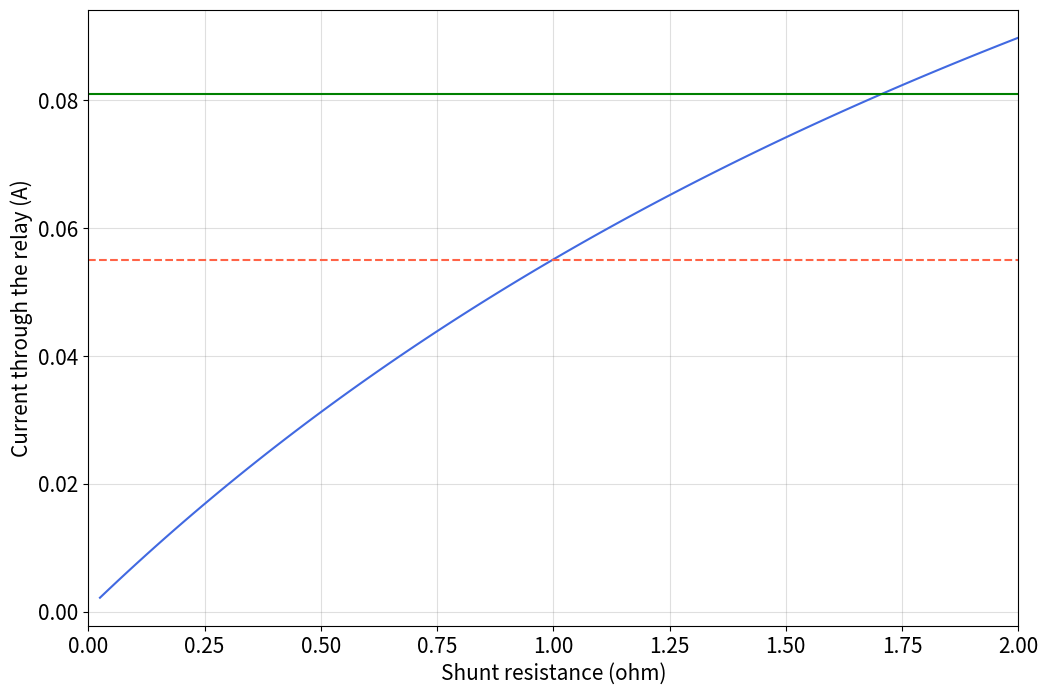

Write the Python code that produced this figure.
import numpy as np
import matplotlib.pyplot as plt
from matplotlib.gridspec import GridSpec


def rail_model_shunt_test(r_shunt, conditions, e_parallel, axle_pos_a, axle_pos_b):
    y_axle = 1/r_shunt

    # Create dictionary of network parameters
    parameters = {"z_sig": 0.0289,  # Signalling rail series impedance (ohms/km)
                  "z_trac": 0.0289,  # Traction return rail series impedance (ohms/km)
                  "y_sig_moderate": 0.1,  # Signalling rail parallel admittance for moderate conditions (siemens/km)
                  "y_trac_moderate": 1.6,  # Traction return rail parallel admittance in moderate conditions (siemens/km)
                  "y_sig_dry": 0.025,  # Signalling rail parallel admittance for moderate conditions (siemens/km)
                  "y_trac_dry": 1.53,  # Traction return rail parallel admittance for moderate conditions (siemens/km)
                  "y_sig_wet": 0.4,  # Signalling rail parallel admittance for moderate conditions (siemens/km)
                  "y_trac_wet": 2,  # Traction return rail parallel admittance for moderate conditions (siemens/km)
                  "r_cb": 1e-3,  # Cross bond resistance (ohms)
                  "y_cb": 1 / 1e-3}  # Cross bond admittance (siemens)

    tc_parameter_dicts = {
        "br867_br939a": {"v_power": 10, "r_power": 7.2, "r_relay": 20, "i_power": 10 / 7.2, "y_power": 1 / 7.2, "y_relay": 1 / 20},
        "br867_br966f2": {"v_power": 10, "r_power": 7.2, "r_relay": 9, "i_power": 10 / 7.2, "y_power": 1 / 7.2, "y_relay": 1 / 9},
        "br867_br966f9": {"v_power": 10, "r_power": 7.2, "r_relay": 60, "i_power": 10 / 7.2, "y_power": 1 / 7.2, "y_relay": 1 / 60}
    }
    tc_parameters = tc_parameter_dicts.get("br867_br939a")

    if tc_parameters is None:
        raise ValueError(f"Unknown type: {type}")

    # Calculate the electrical characteristics of the rails
    gamma_sig = np.sqrt(parameters["z_sig"] * parameters["y_sig_"+conditions])
    gamma_trac = np.sqrt(parameters["z_trac"] * parameters["y_trac_"+conditions])
    z0_sig = np.sqrt(parameters["z_sig"] / parameters["y_sig_"+conditions])
    z0_trac = np.sqrt(parameters["z_trac"] / parameters["y_trac_"+conditions])

    # Load in the lengths and bearings of the track circuit blocks
    # Note: zero degrees is directly northwards, with positive values increasing clockwise
    blocks = np.full(100, 1.001)
    blocks_sum = np.cumsum(blocks)  # Cumulative sum of block lengths

    # Add cross bonds and axles which split the blocks into sub blocks
    # Note: "a" and "b" are used to identify the opposite directions of travel in this network (two-track)
    pos_cb = np.arange(0.4, np.sum(blocks), 0.4)  # Position of the cross bonds
    trac_sub_block_sum_a = np.sort(np.insert(np.concatenate((blocks_sum, pos_cb, axle_pos_a)), 0, 0))  # Traction return rail connects to axles and cross bonds
    sig_sub_block_sum_a = np.sort(np.insert(np.concatenate((blocks_sum, blocks_sum[:-1], axle_pos_a)), 0, 0))  # Signalling rail connects to axles, but need to add points on either side or IRJ
    trac_sub_block_sum_b = np.sort(np.insert(np.concatenate((blocks_sum, pos_cb, axle_pos_b)), 0, 0))
    sig_sub_block_sum_b = np.sort(np.insert(np.concatenate((blocks_sum, blocks_sum[:-1], axle_pos_b)), 0, 0))
    trac_sub_blocks_a = np.diff(trac_sub_block_sum_a)
    sig_sub_blocks_a = np.diff(sig_sub_block_sum_a)
    sig_sub_blocks_a[sig_sub_blocks_a == 0] = np.nan  # Sets a nan value to indicate the IRJ gap
    trac_sub_blocks_b = np.diff(trac_sub_block_sum_b)
    sig_sub_blocks_b = np.diff(sig_sub_block_sum_b)
    sig_sub_blocks_b[sig_sub_blocks_b == 0] = np.nan

    # Announce if cross bonds overlap with block boundaries
    if 0 in trac_sub_blocks_a or 0 in trac_sub_blocks_b:
        print("cb block overlap")
    else:
        pass

    # Set up equivalent-pi parameters
    ye_trac_a = 1 / (z0_trac * np.sinh(gamma_trac * trac_sub_blocks_a))  # Series admittance for traction return rail
    ye_sig_a = 1 / (z0_sig * np.sinh(gamma_sig * sig_sub_blocks_a))  # Series admittance for signalling rail
    ye_trac_b = 1 / (z0_trac * np.sinh(gamma_trac * trac_sub_blocks_b))
    ye_sig_b = 1 / (z0_sig * np.sinh(gamma_sig * sig_sub_blocks_b))
    yg_trac_a = 2 * ((np.cosh(gamma_trac * trac_sub_blocks_a) - 1) * (1 / (z0_trac * np.sinh(gamma_trac * trac_sub_blocks_a))))  # Parallel admittance for traction return rail
    yg_sig_a = 2 * ((np.cosh(gamma_sig * sig_sub_blocks_a) - 1) * (1 / (z0_sig * np.sinh(gamma_sig * sig_sub_blocks_a))))  # Parallel admittance for signalling rail
    yg_trac_b = 2 * ((np.cosh(gamma_trac * trac_sub_blocks_b) - 1) * (1 / (z0_trac * np.sinh(gamma_trac * trac_sub_blocks_b))))
    yg_sig_b = 2 * ((np.cosh(gamma_sig * sig_sub_blocks_b) - 1) * (1 / (z0_sig * np.sinh(gamma_sig * sig_sub_blocks_b))))

    # Calculate numbers of nodes ready to use in indexing
    n_nodes_a = len(trac_sub_block_sum_a) + len(sig_sub_block_sum_a)  # Number of nodes in direction of travel a
    n_nodes_b = len(trac_sub_block_sum_b) + len(sig_sub_block_sum_b)
    n_nodes = n_nodes_a + n_nodes_b  # Number of nodes in the whole network
    n_nodes_trac_a = len(trac_sub_block_sum_a)  # Number of nodes in the traction return rail
    n_nodes_trac_b = len(trac_sub_block_sum_b)
    n_nodes_sig_a = len(sig_sub_block_sum_a)  # Number of nodes in the signalling rail
    n_nodes_sig_b = len(sig_sub_block_sum_b)

    # Index of rail nodes in the rails
    node_locs_trac_a = np.arange(0, n_nodes_trac_a, 1).astype(int)
    node_locs_sig_a = np.arange(n_nodes_trac_a, n_nodes_a, 1).astype(int)
    node_locs_trac_b = np.arange(n_nodes_a, n_nodes_a + n_nodes_trac_b, 1).astype(int)
    node_locs_sig_b = np.arange(n_nodes_a + n_nodes_trac_b, n_nodes).astype(int)
    # Index of cross bond nodes
    node_locs_cb_a = node_locs_trac_a[np.where(np.isin(trac_sub_block_sum_a, pos_cb))[0]]
    node_locs_cb_b = node_locs_trac_b[np.where(np.isin(trac_sub_block_sum_b, pos_cb))[0]]
    # Index of axle nodes
    node_locs_axle_trac_a = node_locs_trac_a[np.where(np.isin(trac_sub_block_sum_a, axle_pos_a))[0]]
    node_locs_axle_sig_a = node_locs_sig_a[np.where(np.isin(sig_sub_block_sum_a, axle_pos_a))[0]]
    node_locs_axle_trac_b = node_locs_trac_b[np.where(np.isin(trac_sub_block_sum_b, axle_pos_b))[0]]
    node_locs_axle_sig_b = node_locs_sig_b[np.where(np.isin(sig_sub_block_sum_b, axle_pos_b))[0]]

    # Index of traction return rail power supply and relay nodes
    # Note: "a" begins with a relay and ends with a power supply, "b" begins with a power supply and ends with a relay
    node_locs_no_cb_axle_trac_a = np.delete(node_locs_trac_a, np.where(np.isin(node_locs_trac_a, np.concatenate((node_locs_cb_a, node_locs_axle_trac_a))))[0])
    node_locs_power_trac_a = node_locs_no_cb_axle_trac_a[1:]
    node_locs_relay_trac_a = node_locs_no_cb_axle_trac_a[:-1]
    node_locs_no_cb_axle_trac_b = np.delete(node_locs_trac_b, np.where(np.isin(node_locs_trac_b, np.concatenate((node_locs_cb_b, node_locs_axle_trac_b))))[0])
    node_locs_power_trac_b = node_locs_no_cb_axle_trac_b[:-1]
    node_locs_relay_trac_b = node_locs_no_cb_axle_trac_b[1:]
    node_locs_no_cb_axle_sig_a = np.delete(node_locs_sig_a, np.where(np.isin(node_locs_sig_a, node_locs_axle_sig_a))[0])
    node_locs_power_sig_a = node_locs_no_cb_axle_sig_a[1::2]
    node_locs_relay_sig_a = node_locs_no_cb_axle_sig_a[0::2]
    node_locs_no_cb_axle_sig_b = np.delete(node_locs_sig_b, np.where(np.isin(node_locs_sig_b, node_locs_axle_sig_b))[0])
    node_locs_power_sig_b = node_locs_no_cb_axle_sig_b[0::2]
    node_locs_relay_sig_b = node_locs_no_cb_axle_sig_b[1::2]

    # Calculate nodal parallel admittances and sum of admittances into the node
    # Direction "a" first
    # Traction return rail
    yg = np.full(n_nodes, 69).astype(float)  # Array of parallel admittances
    y_sum = np.full(n_nodes, 69).astype(float)  # Array of sum of admittances into the node
    # First node
    mask_first_trac_a = np.isin(node_locs_trac_a, node_locs_trac_a[0])
    first_trac_a = node_locs_trac_a[mask_first_trac_a]
    locs_first_trac_a = np.where(np.isin(node_locs_trac_a, first_trac_a))[0]
    yg[first_trac_a] = 0.5 * yg_trac_a[locs_first_trac_a]
    y_sum[first_trac_a] = yg[first_trac_a] + tc_parameters["y_relay"] + ye_trac_a[locs_first_trac_a]
    # Axles
    locs_axle_trac_a = np.where(np.isin(node_locs_trac_a, node_locs_axle_trac_a))[0]
    yg[node_locs_axle_trac_a] = (0.5 * yg_trac_a[locs_axle_trac_a - 1]) + (0.5 * yg_trac_a[locs_axle_trac_a])
    y_sum[node_locs_axle_trac_a] = yg[node_locs_axle_trac_a] + y_axle + ye_trac_a[locs_axle_trac_a - 1] + ye_trac_a[locs_axle_trac_a]
    # Cross bonds
    locs_cb_a = np.where(np.isin(node_locs_trac_a, node_locs_cb_a))[0]
    yg[node_locs_cb_a] = (0.5 * yg_trac_a[locs_cb_a - 1]) + (0.5 * yg_trac_a[locs_cb_a])
    y_sum[node_locs_cb_a] = yg[node_locs_cb_a] + parameters["y_cb"] + ye_trac_a[locs_cb_a - 1] + ye_trac_a[locs_cb_a]
    # Middle nodes
    indices_other_node_trac_a = node_locs_trac_a[1:-1][~np.logical_or(np.isin(node_locs_trac_a[1:-1], node_locs_axle_trac_a), np.isin(node_locs_trac_a[1:-1], node_locs_cb_a))]
    mask_other_trac_a = np.isin(indices_other_node_trac_a, node_locs_trac_a)
    other_trac_a = indices_other_node_trac_a[mask_other_trac_a]
    locs_other_trac_a = np.where(np.isin(node_locs_trac_a, other_trac_a))[0]
    yg[other_trac_a] = (0.5 * yg_trac_a[locs_other_trac_a - 1]) + (0.5 * yg_trac_a[locs_other_trac_a])
    y_sum[other_trac_a] = yg[other_trac_a] + tc_parameters["y_power"] + tc_parameters["y_relay"] + ye_trac_a[locs_other_trac_a - 1] + ye_trac_a[locs_other_trac_a]
    # Last node
    mask_last_trac_a = np.isin(node_locs_trac_a, node_locs_trac_a[-1])
    last_trac_a = node_locs_trac_a[mask_last_trac_a]
    locs_last_trac_a = np.where(np.isin(node_locs_trac_a, last_trac_a))[0]
    yg[last_trac_a] = 0.5 * yg_trac_a[locs_last_trac_a - 1]
    y_sum[last_trac_a] = yg[last_trac_a] + tc_parameters["y_power"] + ye_trac_a[locs_last_trac_a - 1]
    # Signalling rail
    # Relay nodes
    locs_relay_sig_a = np.where(np.isin(node_locs_sig_a, node_locs_relay_sig_a))[0]
    yg[node_locs_relay_sig_a] = 0.5 * yg_sig_a[locs_relay_sig_a]
    y_sum[node_locs_relay_sig_a] = yg[node_locs_relay_sig_a] + tc_parameters["y_relay"] + ye_sig_a[locs_relay_sig_a]
    # Power nodes
    locs_power_sig_a = np.where(np.isin(node_locs_sig_a, node_locs_power_sig_a))[0]
    yg[node_locs_power_sig_a] = 0.5 * yg_sig_a[locs_power_sig_a - 1]
    y_sum[node_locs_power_sig_a] = yg[node_locs_power_sig_a] + tc_parameters["y_power"] + ye_sig_a[locs_power_sig_a - 1]
    # Axle nodes
    axle_locs = np.where(np.isin(node_locs_sig_a, node_locs_axle_sig_a))[0]
    yg[node_locs_axle_sig_a] = (0.5 * yg_sig_a[axle_locs - 1]) + (0.5 * yg_sig_a[axle_locs])
    y_sum[node_locs_axle_sig_a] = yg[node_locs_axle_sig_a] + y_axle + ye_sig_a[axle_locs - 1] + ye_sig_a[axle_locs]
    # Direction "b" second
    # Traction return rail
    # First node
    mask_first_trac_b = np.isin(node_locs_trac_b, node_locs_trac_b[0])
    first_trac_b = node_locs_trac_b[mask_first_trac_b]
    locs_first_trac_b = np.where(np.isin(node_locs_trac_b, first_trac_b))[0]
    yg[first_trac_b] = 0.5 * yg_trac_b[locs_first_trac_b]
    y_sum[first_trac_b] = yg[first_trac_b] + tc_parameters["y_relay"] + ye_trac_b[locs_first_trac_b]
    # Axles
    locs_axle_trac_b = np.where(np.isin(node_locs_trac_b, node_locs_axle_trac_b))[0]
    yg[node_locs_axle_trac_b] = (0.5 * yg_trac_b[locs_axle_trac_b - 1]) + (0.5 * yg_trac_b[locs_axle_trac_b])
    y_sum[node_locs_axle_trac_b] = yg[node_locs_axle_trac_b] + y_axle + ye_trac_b[locs_axle_trac_b - 1] + ye_trac_b[locs_axle_trac_b]
    # Cross bonds
    locs_cb_b = np.where(np.isin(node_locs_trac_b, node_locs_cb_b))[0]
    yg[node_locs_cb_b] = (0.5 * yg_trac_b[locs_cb_b - 1]) + (0.5 * yg_trac_b[locs_cb_b])
    y_sum[node_locs_cb_b] = yg[node_locs_cb_b] + parameters["y_cb"] + ye_trac_b[locs_cb_b - 1] + ye_trac_b[locs_cb_b]
    # Middle nodes
    indices_other_node_trac_b = node_locs_trac_b[1:-1][~np.logical_or(np.isin(node_locs_trac_b[1:-1], node_locs_axle_trac_b),np.isin(node_locs_trac_b[1:-1], node_locs_cb_b))]
    mask_other_trac_b = np.isin(indices_other_node_trac_b, node_locs_trac_b)
    other_trac_b = indices_other_node_trac_b[mask_other_trac_b]
    locs_other_trac_b = np.where(np.isin(node_locs_trac_b, other_trac_b))[0]
    yg[other_trac_b] = (0.5 * yg_trac_b[locs_other_trac_b - 1]) + (0.5 * yg_trac_b[locs_other_trac_b])
    y_sum[other_trac_b] = yg[other_trac_b] + tc_parameters["y_power"] + tc_parameters["y_relay"] + ye_trac_b[locs_other_trac_b - 1] + ye_trac_b[locs_other_trac_b]
    # Last node
    mask_last_trac_b = np.isin(node_locs_trac_b, node_locs_trac_b[-1])
    last_trac_b = node_locs_trac_b[mask_last_trac_b]
    locs_last_trac_b = np.where(np.isin(node_locs_trac_b, last_trac_b))[0]
    yg[last_trac_b] = 0.5 * yg_trac_b[locs_last_trac_b - 1]
    y_sum[last_trac_b] = yg[last_trac_b] + tc_parameters["y_power"] + ye_trac_b[locs_last_trac_b - 1]
    # Signalling rail
    # Relay nodes
    locs_relay_sig_b = np.where(np.isin(node_locs_sig_b, node_locs_relay_sig_b))[0]
    yg[node_locs_relay_sig_b] = 0.5 * yg_sig_b[locs_relay_sig_b - 1]
    y_sum[node_locs_relay_sig_b] = yg[node_locs_relay_sig_b] + tc_parameters["y_relay"] + ye_sig_b[locs_relay_sig_b - 1]
    # Power nodes
    locs_power_sig_b = np.where(np.isin(node_locs_sig_b, node_locs_power_sig_b))[0]
    yg[node_locs_power_sig_b] = 0.5 * yg_sig_b[locs_power_sig_b]
    y_sum[node_locs_power_sig_b] = yg[node_locs_power_sig_b] + tc_parameters["y_power"] + ye_sig_b[locs_power_sig_b]
    # Axle nodes
    axle_locs = np.where(np.isin(node_locs_sig_b, node_locs_axle_sig_b))[0]
    yg[node_locs_axle_sig_b] = (0.5 * yg_sig_b[axle_locs - 1]) + (0.5 * yg_sig_b[axle_locs])
    y_sum[node_locs_axle_sig_b] = yg[node_locs_axle_sig_b] + y_axle + ye_sig_b[axle_locs - 1] + ye_sig_b[axle_locs]

    # Build admittance matrix
    y_matrix = np.zeros((n_nodes, n_nodes))
    # Diagonal values
    y_matrix[range(0, n_nodes), range(0, n_nodes)] = y_sum
    # Series admittances between nodes
    y_matrix[node_locs_trac_a[:-1], node_locs_trac_a[1:]] = -ye_trac_a
    y_matrix[node_locs_trac_a[1:], node_locs_trac_a[:-1]] = -ye_trac_a
    y_matrix[node_locs_sig_a[:-1], node_locs_sig_a[1:]] = -ye_sig_a
    y_matrix[node_locs_sig_a[1:], node_locs_sig_a[:-1]] = -ye_sig_a
    y_matrix[node_locs_trac_b[:-1], node_locs_trac_b[1:]] = -ye_trac_b
    y_matrix[node_locs_trac_b[1:], node_locs_trac_b[:-1]] = -ye_trac_b
    y_matrix[node_locs_sig_b[:-1], node_locs_sig_b[1:]] = -ye_sig_b
    y_matrix[node_locs_sig_b[1:], node_locs_sig_b[:-1]] = -ye_sig_b
    # Relay admittances
    y_matrix[node_locs_relay_trac_a, node_locs_relay_sig_a] = -tc_parameters["y_relay"]
    y_matrix[node_locs_relay_sig_a, node_locs_relay_trac_a] = -tc_parameters["y_relay"]
    y_matrix[node_locs_relay_trac_b, node_locs_relay_sig_b] = -tc_parameters["y_relay"]
    y_matrix[node_locs_relay_sig_b, node_locs_relay_trac_b] = -tc_parameters["y_relay"]
    # Power admittances
    y_matrix[node_locs_power_trac_a, node_locs_power_sig_a] = -tc_parameters["y_power"]
    y_matrix[node_locs_power_sig_a, node_locs_power_trac_a] = -tc_parameters["y_power"]
    y_matrix[node_locs_power_trac_b, node_locs_power_sig_b] = -tc_parameters["y_power"]
    y_matrix[node_locs_power_sig_b, node_locs_power_trac_b] = -tc_parameters["y_power"]
    # Cross bond admittances
    y_matrix[node_locs_cb_a, node_locs_cb_b] = -parameters["y_cb"]
    y_matrix[node_locs_cb_b, node_locs_cb_a] = -parameters["y_cb"]
    # Axle admittances
    y_matrix[node_locs_axle_trac_a, node_locs_axle_sig_a] = -y_axle
    y_matrix[node_locs_axle_sig_a, node_locs_axle_trac_a] = -y_axle
    y_matrix[node_locs_axle_trac_b, node_locs_axle_sig_b] = -y_axle
    y_matrix[node_locs_axle_sig_b, node_locs_axle_trac_b] = -y_axle

    y_matrix[np.isnan(y_matrix)] = 0

    # Currents
    # Set up current matrix
    j_matrix = np.zeros([len(e_parallel), n_nodes])

    # "a" first
    e_par_trac_a = np.repeat(e_parallel[:, np.newaxis], len(trac_sub_blocks_a), axis=1)
    e_par_sig_a = np.repeat(e_parallel[:, np.newaxis], len(sig_sub_blocks_a[~np.isnan(sig_sub_blocks_a)]), axis=1)
    i_sig_a = e_par_sig_a / parameters["z_sig"]
    i_trac_a = e_par_trac_a / parameters["z_trac"]

    # "b" second
    e_par_trac_b = np.repeat(-e_parallel[:, np.newaxis], len(trac_sub_blocks_b), axis=1)
    e_par_sig_b = np.repeat(-e_parallel[:, np.newaxis], len(sig_sub_blocks_b[~np.isnan(sig_sub_blocks_b)]), axis=1)
    i_sig_b = e_par_sig_b / parameters["z_sig"]
    i_trac_b = e_par_trac_b / parameters["z_trac"]

    # "a" first
    # Traction return rail first node
    j_matrix[:, node_locs_trac_a[0]] = -i_trac_a[:, 0]
    # Traction return rail centre nodes
    # Cross bond nodes
    mask = np.isin(node_locs_trac_a, node_locs_cb_a)
    indices = np.where(mask)[0]
    j_matrix[:, node_locs_cb_a] = i_trac_a[:, indices - 1] - i_trac_a[:, indices]
    # Axle nodes
    mask = np.isin(node_locs_trac_a, node_locs_axle_trac_a)
    indices = np.where(mask)[0]
    j_matrix[:, node_locs_axle_trac_a] = i_trac_a[:, indices - 1] - i_trac_a[:, indices]
    # Non-cross bond or axle nodes
    mask = np.isin(node_locs_trac_a, node_locs_cb_a) | np.isin(node_locs_trac_a, node_locs_axle_trac_a)
    indices = np.where(~mask)[0][1:-1]
    mask_del = ~np.isin(node_locs_trac_a, node_locs_cb_a) & ~np.isin(node_locs_trac_a, node_locs_axle_trac_a)
    non_cb_axle_node_locs_centre_a = node_locs_trac_a[mask_del][1:-1]
    j_matrix[:, non_cb_axle_node_locs_centre_a] = i_trac_a[:, indices - 1] - i_trac_a[:, indices] - tc_parameters["i_power"]
    # Traction return rail last node
    j_matrix[:, node_locs_trac_a[-1]] = i_trac_a[:, -1] - tc_parameters["i_power"]

    # Signalling rail nodes
    sig_relay_axle = node_locs_sig_a[np.where(~np.isin(node_locs_sig_a, node_locs_power_sig_a))[0]]
    split_blocks = np.unique(np.sort(np.append(np.where(np.isin(sig_relay_axle, node_locs_axle_sig_a))[0], np.where(np.isin(sig_relay_axle, node_locs_axle_sig_a))[0] - 1)))
    all_blocks = range(0, len(i_sig_a[0]))
    whole_blocks = np.where(~np.isin(all_blocks, split_blocks))[0]
    whole_blocks_start = sig_relay_axle[whole_blocks]
    whole_blocks_end = whole_blocks_start + 1
    split_blocks_start = sig_relay_axle[np.where(~np.isin(sig_relay_axle, node_locs_axle_sig_a) & ~np.isin(sig_relay_axle, whole_blocks_start))[0]]
    split_blocks_end = np.delete(node_locs_power_sig_a, np.where(np.isin(node_locs_power_sig_a, whole_blocks_end)))
    split_blocks_mid = sig_relay_axle[np.where(np.isin(sig_relay_axle, node_locs_axle_sig_a))[0]]
    j_matrix[:, node_locs_sig_a[np.where(np.isin(node_locs_sig_a, whole_blocks_start))[0]]] = -i_sig_a[:, whole_blocks]
    j_matrix[:, node_locs_sig_a[np.where(np.isin(node_locs_sig_a, whole_blocks_end))[0]]] = i_sig_a[:, whole_blocks] + tc_parameters["i_power"]
    j_matrix[:, node_locs_sig_a[np.where(np.isin(node_locs_sig_a, split_blocks_start))[0]]] = -i_sig_a[:, np.where(np.isin(sig_relay_axle, split_blocks_start))[0]]
    j_matrix[:, node_locs_sig_a[np.where(np.isin(node_locs_sig_a, split_blocks_end))[0]]] = i_sig_a[:, split_blocks[np.where(~np.isin(split_blocks,np.where(np.isin(sig_relay_axle, split_blocks_mid))[0] - 1))[0]]] + tc_parameters["i_power"]
    j_matrix[:, node_locs_sig_a[np.where(np.isin(node_locs_sig_a, split_blocks_mid))[0]]] = i_sig_a[:, np.where(np.isin(sig_relay_axle, split_blocks_mid))[0] - 1] - i_sig_a[:, np.where(np.isin(sig_relay_axle, split_blocks_mid))[0]]

    # "b" second
    # Traction return rail first node
    j_matrix[:, node_locs_trac_b[0]] = i_trac_b[:, 0] - tc_parameters["i_power"]
    # Traction return rail centre nodes
    # Cross bond nodes
    mask = np.isin(node_locs_trac_b, node_locs_cb_b)
    indices = np.where(mask)[0]
    j_matrix[:, node_locs_cb_b] = i_trac_b[:, indices] - i_trac_b[:, indices - 1]
    # Axle nodes
    mask = np.isin(node_locs_trac_b, node_locs_axle_trac_b)
    indices = np.where(mask)[0]
    j_matrix[:, node_locs_axle_trac_b] = i_trac_b[:, indices] - i_trac_b[:, indices - 1]
    # Non-cross bond or axle nodes
    mask = np.isin(node_locs_trac_b, node_locs_cb_b) | np.isin(node_locs_trac_b, node_locs_axle_trac_b)
    indices = np.where(~mask)[0][1:-1]
    mask_del = ~np.isin(node_locs_trac_b, node_locs_cb_b) & ~np.isin(node_locs_trac_b, node_locs_axle_trac_b)
    non_cb_axle_node_locs_centre_b = node_locs_trac_b[mask_del][1:-1]
    j_matrix[:, non_cb_axle_node_locs_centre_b] = i_trac_b[:, indices] - i_trac_b[:, indices - 1] - tc_parameters["i_power"]
    # Traction return rail last node
    j_matrix[:, node_locs_trac_b[-1]] = -i_trac_b[:, -1]

    # Signalling rail nodes
    sig_power_axle = node_locs_sig_b[np.where(~np.isin(node_locs_sig_b, node_locs_relay_sig_b))[0]]
    split_blocks = np.unique(np.sort(np.append(np.where(np.isin(sig_power_axle, node_locs_axle_sig_b))[0], np.where(np.isin(sig_power_axle, node_locs_axle_sig_b))[0] - 1)))
    all_blocks = range(0, len(i_sig_b[0]))
    whole_blocks = np.where(~np.isin(all_blocks, split_blocks))[0]
    whole_blocks_start = sig_power_axle[whole_blocks]
    whole_blocks_end = whole_blocks_start + 1
    split_blocks_start = sig_power_axle[np.where(~np.isin(sig_power_axle, node_locs_axle_sig_b) & ~np.isin(sig_power_axle, whole_blocks_start))[0]]
    split_blocks_end = np.delete(node_locs_relay_sig_b, np.where(np.isin(node_locs_relay_sig_b, whole_blocks_end)))
    split_blocks_mid = sig_power_axle[np.where(np.isin(sig_power_axle, node_locs_axle_sig_b))[0]]
    j_matrix[:, node_locs_sig_b[np.where(np.isin(node_locs_sig_b, whole_blocks_start))[0]]] = i_sig_b[:, whole_blocks] + tc_parameters["i_power"]
    j_matrix[:, node_locs_sig_b[np.where(np.isin(node_locs_sig_b, whole_blocks_end))[0]]] = -i_sig_b[:, whole_blocks]
    j_matrix[:, node_locs_sig_b[np.where(np.isin(node_locs_sig_b, split_blocks_start))[0]]] = i_sig_b[:, np.where(np.isin(sig_power_axle, split_blocks_start))[0]] + tc_parameters["i_power"]
    j_matrix[:, node_locs_sig_b[np.where(np.isin(node_locs_sig_b, split_blocks_end))[0]]] = -i_sig_b[:, split_blocks[np.where(~np.isin(split_blocks, np.where(np.isin(sig_power_axle, split_blocks_mid))[0] - 1))[0]]]
    j_matrix[:, node_locs_sig_b[np.where(np.isin(node_locs_sig_b, split_blocks_mid))[0]]] = -i_sig_b[:, np.where(np.isin(sig_power_axle, split_blocks_mid))[0] - 1] + i_sig_b[:, np.where(np.isin(sig_power_axle, split_blocks_mid))[0]]

    # Calculate voltage matrix
    # Calculate inverse of admittance matrix
    y_matrix_inv = np.linalg.inv(y_matrix)

    # Calculate nodal voltages
    v_matrix = np.matmul(y_matrix_inv, j_matrix.T)

    # Calculate relay voltages and currents
    # "a" first
    v_relay_top_node_a = v_matrix[node_locs_relay_sig_a]
    v_relay_bottom_node_a = v_matrix[node_locs_relay_trac_a]
    v_relay_a = v_relay_top_node_a - v_relay_bottom_node_a

    # "b" first
    v_relay_top_node_b = v_matrix[node_locs_relay_sig_b]
    v_relay_bottom_node_b = v_matrix[node_locs_relay_trac_b]
    v_relay_b = v_relay_top_node_b - v_relay_bottom_node_b

    i_relays_a = v_relay_a / tc_parameters["r_relay"]
    i_relays_b = v_relay_b / tc_parameters["r_relay"]

    i_relays_a = i_relays_a.T
    i_relays_b = i_relays_b.T

    return i_relays_a, i_relays_b


r_shunts = np.linspace(2, 251e-4, 100)

currents = np.empty(len(r_shunts))
for i in range(0, len(r_shunts)):
    r_shunt = r_shunts[i]
    ia, ib = rail_model_shunt_test(r_shunt=r_shunt, conditions="moderate", e_parallel=np.array([0]), axle_pos_a=np.array([51.05]), axle_pos_b=np.array([]))
    currents[i] = ia[0, 50]
    print(i)

plt.rcParams['font.size'] = '15'
fig = plt.figure(figsize=(12, 8))

gs = GridSpec(1, 1)
ax0 = fig.add_subplot(gs[:, :])

ax0.plot(r_shunts, currents, color="royalblue")

ax0.axhline(0.055, linestyle="--", color="tomato")
ax0.axhline(0.081, linestyle="-", color="green")

ax0.set_xlim(0, 2)
#ax0.set_ylim(0, 40)
ax0.grid(color="grey", alpha=0.25)
#ax0.legend()
ax0.set_ylabel("Current through the relay (A)")
ax0.set_xlabel("Shunt resistance (ohm)")
plt.show()
#plt.savefig("shunt_resistance_test.pdf")
